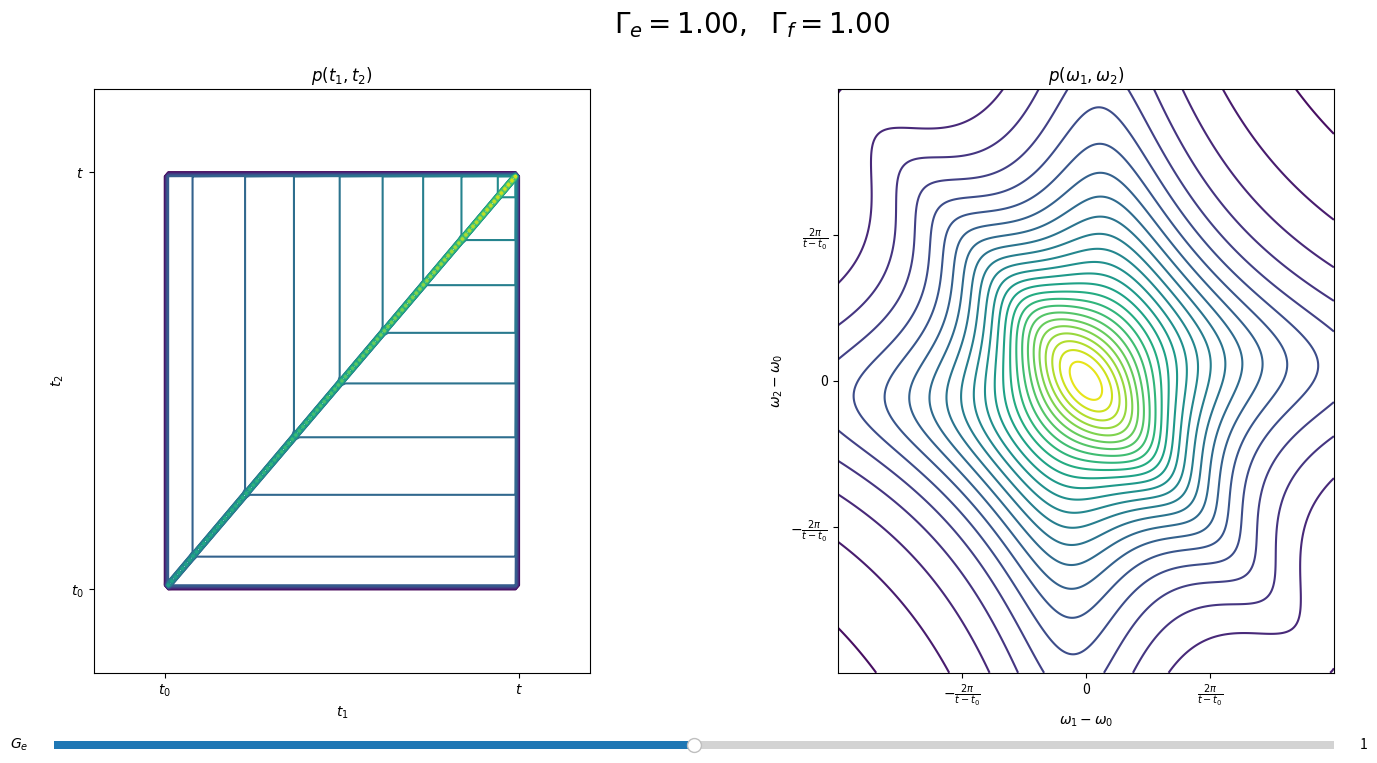

Write the Python code that produced this figure.
import numpy as np
import matplotlib.pyplot as plt
from matplotlib.widgets import Slider

fig, ax = plt.subplots(1,2,figsize = (16,8))

Gamma_e = 1; Gamma_f = 1

def plots():

	X = np.linspace(-.2,1.2,141)
	X,Y = np.meshgrid(X,X)
	Z = np.exp((Gamma_f-Gamma_e)/2*X + Gamma_e/2*Y) * (X>0) * (X<1) * (Y<=X) * (Y>0) + np.exp((Gamma_f-Gamma_e)/2*Y + Gamma_e/2*X) * (Y>0) * (Y<1) * (X<=Y) * (X>0)

	ax[0].contour(X,Y,Z, 50)
	ax[0].set_title(r'$p(t_1,t_2)$')
	ax[0].set_xlabel(r'$t_1$')
	ax[0].set_ylabel(r'$t_2$')
	ax[0].set(xticks=[0,1],xticklabels=[r'$t_0$',r'$t$'])
	ax[0].set(yticks=[0,1],yticklabels=[r'$t_0$',r'$t$'])


	X = np.linspace(-2,2,401)
	X,Y = np.meshgrid(X,X)

	Z = (Gamma_e**2 + (X+Y)**2) / ((Gamma_e**2/2-X*Y)**2 + (Gamma_e/2 * (X+Y))**2) / ( (X+Y)**2 + Gamma_f**2/4 )
	Z = Z**.5

	ax[1].contour(X,Y,Z, 30)
	ax[1].set_title(r'$p(\omega_1,\omega_2)$')
	ax[1].set_xlabel(r'$\omega_1 - \omega_0$')
	ax[1].set_ylabel(r'$\omega_2 - \omega_0$')
	ax[1].set(xticks=[-1,0,1],xticklabels=[r'$-\frac{2\pi}{t-t_0}$','0',r'$\frac{2\pi}{t-t_0}$'])
	ax[1].set(yticks=[-1,0,1],yticklabels=[r'$-\frac{2\pi}{t-t_0}$','0',r'$\frac{2\pi}{t-t_0}$'])
	
plots()
s = fig.text(.45, .95, r'$\Gamma_e = %3.2f, \ \ \Gamma_f = %3.2f$' % (Gamma_e, Gamma_f), fontsize=20)

fig.subplots_adjust(bottom=0.15)
slider1 = Slider(ax = fig.add_axes([0.1, 0.05, 0.8, 0.02]), label='$G_e$', valmin=-.5, valmax=.5, valinit=0)
slider1.valtext.set_text(1)

def update(val: float):
	global Gamma_e, Gamma_f
	Gamma_e = 10 ** (slider1.val / 2); Gamma_f = 10 ** ( - slider1.val / 2);
	slider1.valtext.set_text('%3.2f' % 10**val)
	ax[0].clear()
	ax[1].clear()
	plots()
	s.set_text(r'$\Gamma_e = %3.2f, \ \ \Gamma_f = %3.2f$' % (Gamma_e, Gamma_f))
	
slider1.on_changed(update);

plt.subplots_adjust(wspace=.5)
plt.subplots_adjust(hspace=.5)
plt.show()
